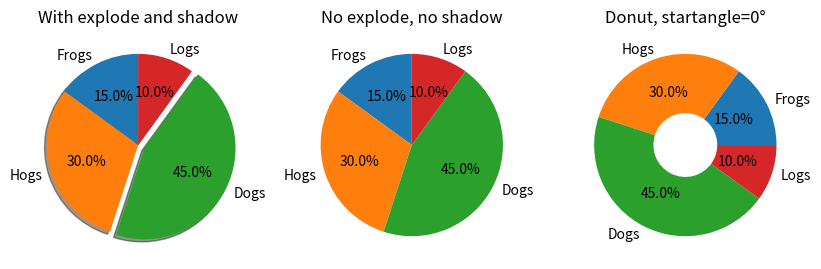

The matplotlib source for this figure: (Note: this script raises an exception after producing the figure.)
import matplotlib.pyplot as plt
import matplotlib.gridspec as gridspec


# Pie chart
data = [15, 30, 45, 10]
labels = ['Frogs', 'Hogs', 'Dogs', 'Logs']

fig, ax = plt.subplots(1, 3, figsize=(10,10))

ax[0].pie(data, explode=(0, 0, 0.075, 0), labels=labels, autopct='%1.1f%%', shadow=True, startangle=90)
ax[0].set(title='With explode and shadow')

ax[1].pie(data, labels=labels, autopct='%1.1f%%', shadow=False, startangle=90)
ax[1].set(title='No explode, no shadow')

ax[2].pie(data, labels=labels, autopct='%1.1f%%', shadow=False, wedgeprops={'width':0.65})
ax[2].set(title='Donut, startangle=0°')

fig.savefig('figs/pie_chart.pdf', bbox_inches='tight')
# display 
plt.show()
